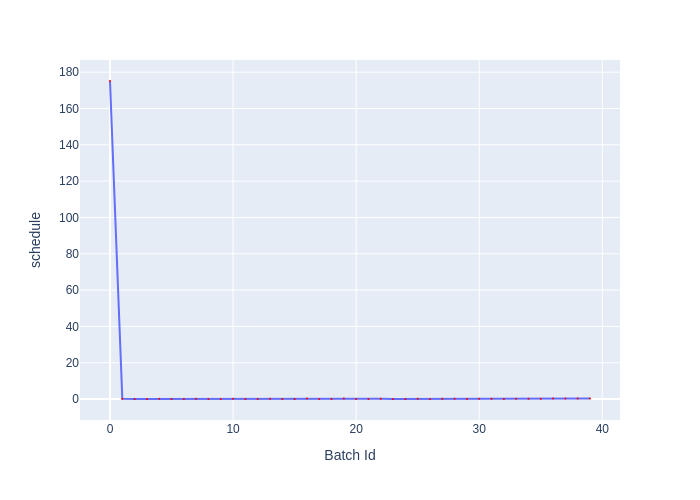

The file beside this chart, header and first rows:
Batch Id, schedule
0, 175.1
1, 0.1865
2, 0.06544
3, 0.08125
4, 0.1812
5, 0.06363
6, 0.06935
7, 0.1773
8, 0.06506
9, 0.06177
10, 0.1796
11, 0.06238
12, 0.06305
13, 0.1769
14, 0.07967
15, 0.06566
16, 0.3679
17, 0.1154
18, 0.1135
19, 0.3271
20, 0.1036
21, 0.06677
22, 0.1939
23, 0.06541
24, 0.06679
25, 0.1788
26, 0.06603
27, 0.2223
28, 0.1771
29, 0.06739
30, 0.1963
31, 0.2266
32, 0.06661
33, 0.1758
34, 0.2314
35, 0.1673
36, 0.3169
37, 0.3058
38, 0.3584
39, 0.3172
